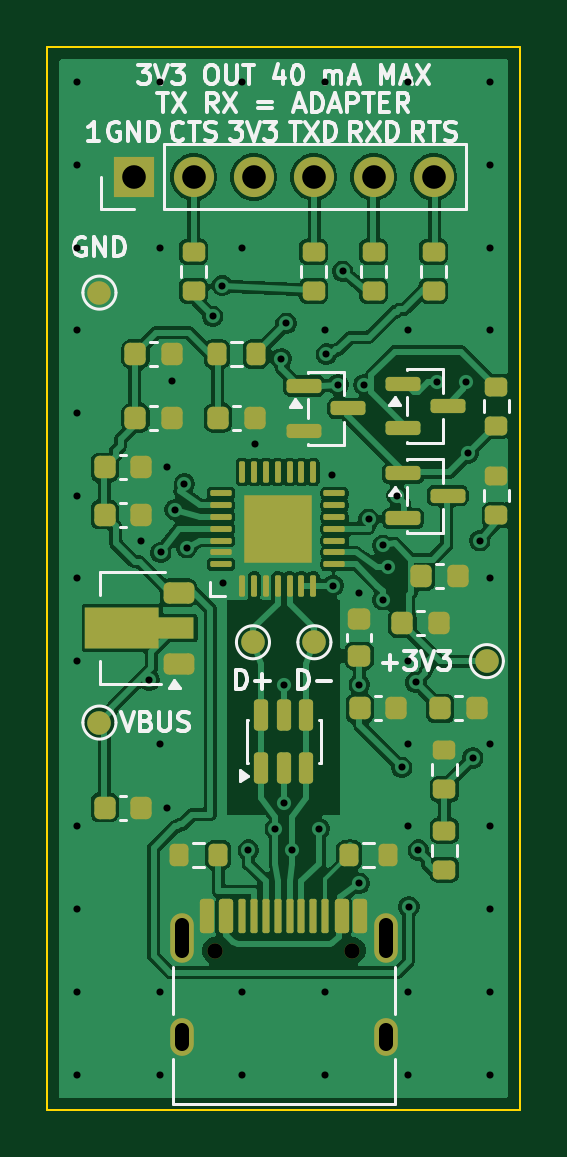
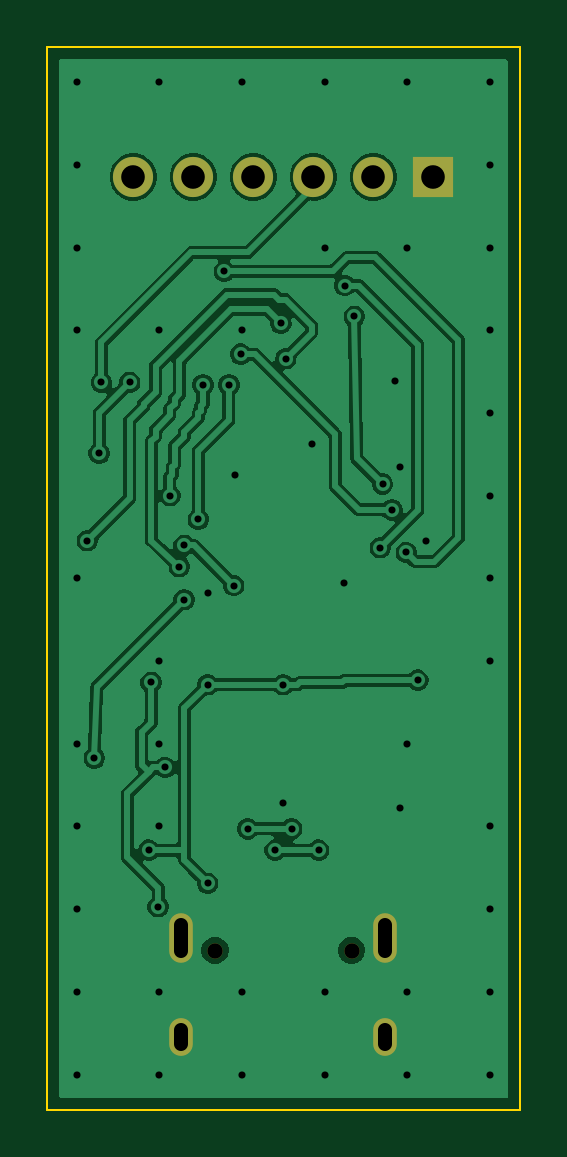
Circuit board: 10 layer files. Board 20.0 x 45.0 mm.
- bottom_copper: usb_c_uart_debugger-B_Cu.gbr (67982 bytes)
- bottom_mask: usb_c_uart_debugger-B_Mask.gbr (990 bytes)
- bottom_silk: usb_c_uart_debugger-B_Silkscreen.gbr (1000 bytes)
- outline: usb_c_uart_debugger-Edge_Cuts.gbr (728 bytes)
- top_copper: usb_c_uart_debugger-F_Cu.gbr (114339 bytes)
- top_mask: usb_c_uart_debugger-F_Mask.gbr (6542 bytes)
- paste: usb_c_uart_debugger-F_Paste.gbr (5888 bytes)
- top_silk: usb_c_uart_debugger-F_Silkscreen.gbr (35832 bytes)
- drill: usb_c_uart_debugger-NPTH.drl (398 bytes)
- drill: usb_c_uart_debugger-PTH.drl (1780 bytes)

=== bottom_copper: usb_c_uart_debugger-B_Cu.gbr (67982 bytes, source omitted) ===
=== bottom_mask: usb_c_uart_debugger-B_Mask.gbr ===
%TF.GenerationSoftware,KiCad,Pcbnew,10.0.5-10.0.5~ubuntu24.04.1*%
%TF.CreationDate,2026-09-03T15:11:04-06:00*%
%TF.ProjectId,usb_c_uart_debugger,7573625f-635f-4756-9172-745f64656275,rev?*%
%TF.SameCoordinates,Original*%
%TF.FileFunction,Soldermask,Bot*%
%TF.FilePolarity,Negative*%
%FSLAX46Y46*%
G04 Gerber Fmt 4.6, Leading zero omitted, Abs format (unit mm)*
G04 Created by KiCad (PCBNEW 10.0.5-10.0.5~ubuntu24.04.1) date 2026-09-03 15:11:04*
%MOMM*%
%LPD*%
G01*
G04 APERTURE LIST*
%ADD10R,1.700000X1.700000*%
%ADD11C,1.700000*%
%ADD12C,0.650000*%
%ADD13O,1.000000X2.100000*%
%ADD14O,1.000000X1.600000*%
G04 APERTURE END LIST*
D10*
%TO.C,J2*%
X33650000Y-40500000D03*
D11*
X36190000Y-40500000D03*
X38730000Y-40500000D03*
X41270000Y-40500000D03*
X43810000Y-40500000D03*
X46350000Y-40500000D03*
%TD*%
D12*
%TO.C,J1*%
X37110000Y-73250000D03*
X42890000Y-73250000D03*
D13*
X35680000Y-72720000D03*
D14*
X35680000Y-76900000D03*
D13*
X44320000Y-72720000D03*
D14*
X44320000Y-76900000D03*
%TD*%
M02*

=== bottom_silk: usb_c_uart_debugger-B_Silkscreen.gbr ===
%TF.GenerationSoftware,KiCad,Pcbnew,10.0.5-10.0.5~ubuntu24.04.1*%
%TF.CreationDate,2026-09-03T15:11:04-06:00*%
%TF.ProjectId,usb_c_uart_debugger,7573625f-635f-4756-9172-745f64656275,rev?*%
%TF.SameCoordinates,Original*%
%TF.FileFunction,Legend,Bot*%
%TF.FilePolarity,Positive*%
%FSLAX46Y46*%
G04 Gerber Fmt 4.6, Leading zero omitted, Abs format (unit mm)*
G04 Created by KiCad (PCBNEW 10.0.5-10.0.5~ubuntu24.04.1) date 2026-09-03 15:11:04*
%MOMM*%
%LPD*%
G01*
G04 APERTURE LIST*
%ADD10R,1.700000X1.700000*%
%ADD11C,1.700000*%
%ADD12C,0.650000*%
%ADD13O,1.000000X2.100000*%
%ADD14O,1.000000X1.600000*%
G04 APERTURE END LIST*
%LPC*%
D10*
%TO.C,J2*%
X33650000Y-40500000D03*
D11*
X36190000Y-40500000D03*
X38730000Y-40500000D03*
X41270000Y-40500000D03*
X43810000Y-40500000D03*
X46350000Y-40500000D03*
%TD*%
D12*
%TO.C,J1*%
X37110000Y-73250000D03*
X42890000Y-73250000D03*
D13*
X35680000Y-72720000D03*
D14*
X35680000Y-76900000D03*
D13*
X44320000Y-72720000D03*
D14*
X44320000Y-76900000D03*
%TD*%
%LPD*%
M02*

=== outline: usb_c_uart_debugger-Edge_Cuts.gbr ===
%TF.GenerationSoftware,KiCad,Pcbnew,10.0.5-10.0.5~ubuntu24.04.1*%
%TF.CreationDate,2026-09-03T15:11:04-06:00*%
%TF.ProjectId,usb_c_uart_debugger,7573625f-635f-4756-9172-745f64656275,rev?*%
%TF.SameCoordinates,Original*%
%TF.FileFunction,Profile,NP*%
%FSLAX46Y46*%
G04 Gerber Fmt 4.6, Leading zero omitted, Abs format (unit mm)*
G04 Created by KiCad (PCBNEW 10.0.5-10.0.5~ubuntu24.04.1) date 2026-09-03 15:11:04*
%MOMM*%
%LPD*%
G01*
G04 APERTURE LIST*
%TA.AperFunction,Profile*%
%ADD10C,0.100000*%
%TD*%
G04 APERTURE END LIST*
D10*
X30000000Y-35000000D02*
X30000000Y-80000000D01*
X30000000Y-80000000D02*
X50000000Y-80000000D01*
X50000000Y-35000000D02*
X30000000Y-35000000D01*
X50000000Y-80000000D02*
X50000000Y-35000000D01*
M02*

=== top_copper: usb_c_uart_debugger-F_Cu.gbr (114339 bytes, source omitted) ===
=== top_mask: usb_c_uart_debugger-F_Mask.gbr (6542 bytes, source omitted) ===
=== paste: usb_c_uart_debugger-F_Paste.gbr ===
%TF.GenerationSoftware,KiCad,Pcbnew,10.0.5-10.0.5~ubuntu24.04.1*%
%TF.CreationDate,2026-09-03T15:11:04-06:00*%
%TF.ProjectId,usb_c_uart_debugger,7573625f-635f-4756-9172-745f64656275,rev?*%
%TF.SameCoordinates,Original*%
%TF.FileFunction,Paste,Top*%
%TF.FilePolarity,Positive*%
%FSLAX46Y46*%
G04 Gerber Fmt 4.6, Leading zero omitted, Abs format (unit mm)*
G04 Created by KiCad (PCBNEW 10.0.5-10.0.5~ubuntu24.04.1) date 2026-09-03 15:11:04*
%MOMM*%
%LPD*%
G01*
G04 APERTURE LIST*
G04 Aperture macros list*
%AMRoundRect*
0 Rectangle with rounded corners*
0 $1 Rounding radius*
0 $2 $3 $4 $5 $6 $7 $8 $9 X,Y pos of 4 corners*
0 Add a 4 corners polygon primitive as box body*
4,1,4,$2,$3,$4,$5,$6,$7,$8,$9,$2,$3,0*
0 Add four circle primitives for the rounded corners*
1,1,$1+$1,$2,$3*
1,1,$1+$1,$4,$5*
1,1,$1+$1,$6,$7*
1,1,$1+$1,$8,$9*
0 Add four rect primitives between the rounded corners*
20,1,$1+$1,$2,$3,$4,$5,0*
20,1,$1+$1,$4,$5,$6,$7,0*
20,1,$1+$1,$6,$7,$8,$9,0*
20,1,$1+$1,$8,$9,$2,$3,0*%
%AMFreePoly0*
4,1,9,3.862500,-0.866500,0.737500,-0.866500,0.737500,-0.450000,-0.737500,-0.450000,-0.737500,0.450000,0.737500,0.450000,0.737500,0.866500,3.862500,0.866500,3.862500,-0.866500,3.862500,-0.866500,$1*%
G04 Aperture macros list end*
%ADD10RoundRect,0.225000X0.250000X-0.225000X0.250000X0.225000X-0.250000X0.225000X-0.250000X-0.225000X0*%
%ADD11RoundRect,0.200000X-0.200000X-0.275000X0.200000X-0.275000X0.200000X0.275000X-0.200000X0.275000X0*%
%ADD12RoundRect,0.225000X-0.225000X-0.250000X0.225000X-0.250000X0.225000X0.250000X-0.225000X0.250000X0*%
%ADD13RoundRect,0.150000X-0.587500X-0.150000X0.587500X-0.150000X0.587500X0.150000X-0.587500X0.150000X0*%
%ADD14RoundRect,0.200000X0.275000X-0.200000X0.275000X0.200000X-0.275000X0.200000X-0.275000X-0.200000X0*%
%ADD15RoundRect,0.150000X0.150000X-0.512500X0.150000X0.512500X-0.150000X0.512500X-0.150000X-0.512500X0*%
%ADD16R,1.200000X1.200000*%
%ADD17RoundRect,0.062500X0.062500X-0.387500X0.062500X0.387500X-0.062500X0.387500X-0.062500X-0.387500X0*%
%ADD18RoundRect,0.062500X0.387500X-0.062500X0.387500X0.062500X-0.387500X0.062500X-0.387500X-0.062500X0*%
%ADD19RoundRect,0.225000X0.425000X0.225000X-0.425000X0.225000X-0.425000X-0.225000X0.425000X-0.225000X0*%
%ADD20FreePoly0,180.000000*%
%ADD21RoundRect,0.150000X-0.150000X-0.575000X0.150000X-0.575000X0.150000X0.575000X-0.150000X0.575000X0*%
%ADD22RoundRect,0.075000X-0.075000X-0.650000X0.075000X-0.650000X0.075000X0.650000X-0.075000X0.650000X0*%
%ADD23RoundRect,0.200000X0.200000X0.275000X-0.200000X0.275000X-0.200000X-0.275000X0.200000X-0.275000X0*%
G04 APERTURE END LIST*
D10*
%TO.C,C2*%
X43200000Y-60775000D03*
X43200000Y-59225000D03*
%TD*%
D11*
%TO.C,R2*%
X42775000Y-69200000D03*
X44425000Y-69200000D03*
%TD*%
D12*
%TO.C,C11*%
X33725000Y-48000000D03*
X35275000Y-48000000D03*
%TD*%
%TO.C,C4*%
X32425000Y-52800000D03*
X33975000Y-52800000D03*
%TD*%
D13*
%TO.C,Q1*%
X45062500Y-53050000D03*
X45062500Y-54950000D03*
X46937500Y-54000000D03*
%TD*%
D14*
%TO.C,R11*%
X36190000Y-45325000D03*
X36190000Y-43675000D03*
%TD*%
D12*
%TO.C,C7*%
X46625000Y-63000000D03*
X48175000Y-63000000D03*
%TD*%
D15*
%TO.C,D1*%
X39050000Y-65537500D03*
X40000000Y-65537500D03*
X40950000Y-65537500D03*
X40950000Y-63262500D03*
X40000000Y-63262500D03*
X39050000Y-63262500D03*
%TD*%
D11*
%TO.C,R3*%
X37175000Y-48000000D03*
X38825000Y-48000000D03*
%TD*%
D12*
%TO.C,C1*%
X32425000Y-67200000D03*
X33975000Y-67200000D03*
%TD*%
%TO.C,C10*%
X37225000Y-50700000D03*
X38775000Y-50700000D03*
%TD*%
D16*
%TO.C,U1*%
X39000000Y-56150000D03*
X40500000Y-56150000D03*
X39000000Y-54650000D03*
X40500000Y-54650000D03*
D17*
X38250000Y-57800000D03*
X38750000Y-57800000D03*
X39250000Y-57800000D03*
X39750000Y-57800000D03*
X40250000Y-57800000D03*
X40750000Y-57800000D03*
X41250000Y-57800000D03*
D18*
X42150000Y-56900000D03*
X42150000Y-56400000D03*
X42150000Y-55900000D03*
X42150000Y-55400000D03*
X42150000Y-54900000D03*
X42150000Y-54400000D03*
X42150000Y-53900000D03*
D17*
X41250000Y-53000000D03*
X40750000Y-53000000D03*
X40250000Y-53000000D03*
X39750000Y-53000000D03*
X39250000Y-53000000D03*
X38750000Y-53000000D03*
X38250000Y-53000000D03*
D18*
X37350000Y-53900000D03*
X37350000Y-54400000D03*
X37350000Y-54900000D03*
X37350000Y-55400000D03*
X37350000Y-55900000D03*
X37350000Y-56400000D03*
X37350000Y-56900000D03*
%TD*%
D19*
%TO.C,U2*%
X35550000Y-61100000D03*
D20*
X35462500Y-59600000D03*
D19*
X35550000Y-58100000D03*
%TD*%
D21*
%TO.C,J1*%
X36750000Y-71805000D03*
X37550000Y-71805000D03*
D22*
X38750000Y-71805000D03*
X39750000Y-71805000D03*
X40250000Y-71805000D03*
X41250000Y-71805000D03*
D21*
X42450000Y-71805000D03*
X43250000Y-71805000D03*
X43250000Y-71805000D03*
X42450000Y-71805000D03*
D22*
X41750000Y-71805000D03*
X40750000Y-71805000D03*
X39250000Y-71805000D03*
X38250000Y-71805000D03*
D21*
X37550000Y-71805000D03*
X36750000Y-71805000D03*
%TD*%
D12*
%TO.C,C8*%
X43225000Y-63000000D03*
X44775000Y-63000000D03*
%TD*%
D23*
%TO.C,R1*%
X37225000Y-69200000D03*
X35575000Y-69200000D03*
%TD*%
D12*
%TO.C,C3*%
X32425000Y-54800000D03*
X33975000Y-54800000D03*
%TD*%
D14*
%TO.C,R8*%
X41269999Y-45325000D03*
X41269999Y-43675000D03*
%TD*%
D13*
%TO.C,Q2*%
X45062500Y-49250000D03*
X45062500Y-51150000D03*
X46937500Y-50200000D03*
%TD*%
D12*
%TO.C,C5*%
X45825000Y-57400000D03*
X47375000Y-57400000D03*
%TD*%
D13*
%TO.C,Q3*%
X40862500Y-49350000D03*
X40862500Y-51250000D03*
X42737500Y-50300000D03*
%TD*%
D14*
%TO.C,R6*%
X49000000Y-51025000D03*
X49000000Y-49375000D03*
%TD*%
D12*
%TO.C,C6*%
X45025000Y-59400000D03*
X46575000Y-59400000D03*
%TD*%
D14*
%TO.C,R7*%
X49000000Y-54825000D03*
X49000000Y-53175000D03*
%TD*%
%TO.C,R10*%
X46350000Y-45325000D03*
X46350000Y-43675000D03*
%TD*%
%TO.C,R9*%
X43810000Y-45325000D03*
X43810000Y-43675000D03*
%TD*%
%TO.C,R4*%
X46800000Y-69825000D03*
X46800000Y-68175000D03*
%TD*%
D12*
%TO.C,C9*%
X33725000Y-50700000D03*
X35275000Y-50700000D03*
%TD*%
D14*
%TO.C,R5*%
X46800000Y-66424999D03*
X46800000Y-64774999D03*
%TD*%
M02*

=== top_silk: usb_c_uart_debugger-F_Silkscreen.gbr (35832 bytes, source omitted) ===
=== drill: usb_c_uart_debugger-NPTH.drl ===
M48
; DRILL file KiCad 10.0.5-10.0.5~ubuntu24.04.1 date 2026-09-03T15:11:04
; FORMAT={-:-/ absolute / metric / decimal}
; #@! TF.CreationDate,2026-09-03T15:11:04-06:00
; #@! TF.GenerationSoftware,Kicad,Pcbnew,10.0.5-10.0.5~ubuntu24.04.1
; #@! TF.FileFunction,NonPlated,1,2,NPTH
FMAT,2
METRIC
; #@! TA.AperFunction,NonPlated,NPTH,ComponentDrill
T1C0.650
%
G90
G05
T1
X37.11Y-73.25
X42.89Y-73.25
M30

=== drill: usb_c_uart_debugger-PTH.drl ===
M48
; DRILL file KiCad 10.0.5-10.0.5~ubuntu24.04.1 date 2026-09-03T15:11:04
; FORMAT={-:-/ absolute / metric / decimal}
; #@! TF.CreationDate,2026-09-03T15:11:04-06:00
; #@! TF.GenerationSoftware,Kicad,Pcbnew,10.0.5-10.0.5~ubuntu24.04.1
; #@! TF.FileFunction,Plated,1,2,PTH
FMAT,2
METRIC
; #@! TA.AperFunction,Plated,PTH,ViaDrill
T1C0.300
; #@! TA.AperFunction,Plated,PTH,ComponentDrill
T2C0.600
; #@! TA.AperFunction,Plated,PTH,ComponentDrill
T3C1.000
%
G90
G05
T1
X31.25Y-36.5
X31.25Y-40.0
X31.25Y-43.5
X31.25Y-47.0
X31.25Y-50.5
X31.25Y-54.0
X31.25Y-57.5
X31.25Y-61.0
X31.25Y-68.0
X31.25Y-71.5
X31.25Y-75.0
X31.25Y-78.5
X33.975Y-55.925
X34.3Y-61.8
X34.75Y-36.5
X34.75Y-43.5
X34.75Y-64.5
X34.75Y-75.0
X34.75Y-78.5
X34.8Y-56.4
X35.075Y-52.8
X35.075Y-67.2
X35.275Y-49.125
X35.4Y-54.6
X35.8Y-53.5
X35.9Y-56.2
X37.0Y-46.4
X37.4Y-45.1
X37.45Y-57.7
X38.25Y-36.5
X38.25Y-43.5
X38.25Y-75.0
X38.25Y-78.5
X38.5Y-69.0
X38.775Y-51.825
X39.65Y-68.1
X39.9Y-48.2
X40.0Y-62.0
X40.0Y-67.0
X40.1Y-46.7
X40.35Y-69.0
X41.5Y-68.1
X41.75Y-36.5
X41.75Y-47.0
X41.75Y-75.0
X41.75Y-78.5
X41.8Y-48.0
X42.05Y-53.1
X42.1Y-57.8
X42.3Y-49.3
X42.5Y-44.5
X43.2Y-58.1
X43.2Y-62.0
X43.2Y-70.4
X43.4Y-49.3
X43.6Y-55.0
X44.2Y-56.1
X44.2Y-58.4
X44.4Y-57.0
X44.8Y-54.0
X45.0Y-65.5
X45.25Y-36.5
X45.25Y-47.0
X45.25Y-61.0
X45.25Y-64.5
X45.25Y-68.0
X45.25Y-75.0
X45.25Y-78.5
X45.3Y-71.4
X45.6Y-61.9
X45.7Y-69.0
X46.5Y-49.2
X47.7Y-49.2
X47.8Y-52.2
X48.0Y-65.1
X48.3Y-55.9
X48.75Y-36.5
X48.75Y-40.0
X48.75Y-43.5
X48.75Y-47.0
X48.75Y-57.5
X48.75Y-64.5
X48.75Y-68.0
X48.75Y-71.5
X48.75Y-75.0
X48.75Y-78.5
T3
X33.65Y-40.5
X36.19Y-40.5
X38.73Y-40.5
X41.27Y-40.5
X43.81Y-40.5
X46.35Y-40.5
T2
X35.68Y-72.17G85X35.68Y-73.27
G05
X35.68Y-76.6G85X35.68Y-77.2
G05
X44.32Y-72.17G85X44.32Y-73.27
G05
X44.32Y-76.6G85X44.32Y-77.2
G05
M30
